7-way image classification set "data_set" from GitHub (17513146506/Garbage-identification); label vocabulary: bottle, injector, vegetable, mask, swab, battery, cigarette.

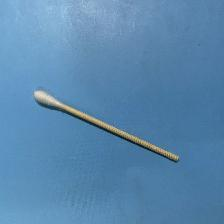
Label: swab

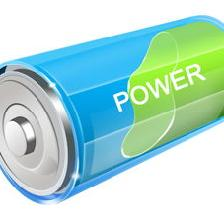
Label: battery

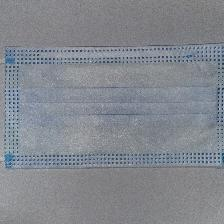
Label: mask

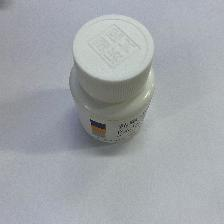
Label: bottle

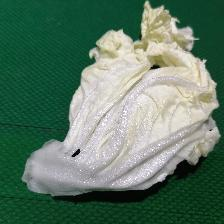
Label: vegetable

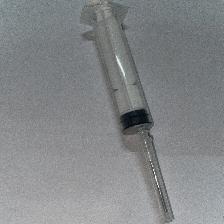
Label: injector
